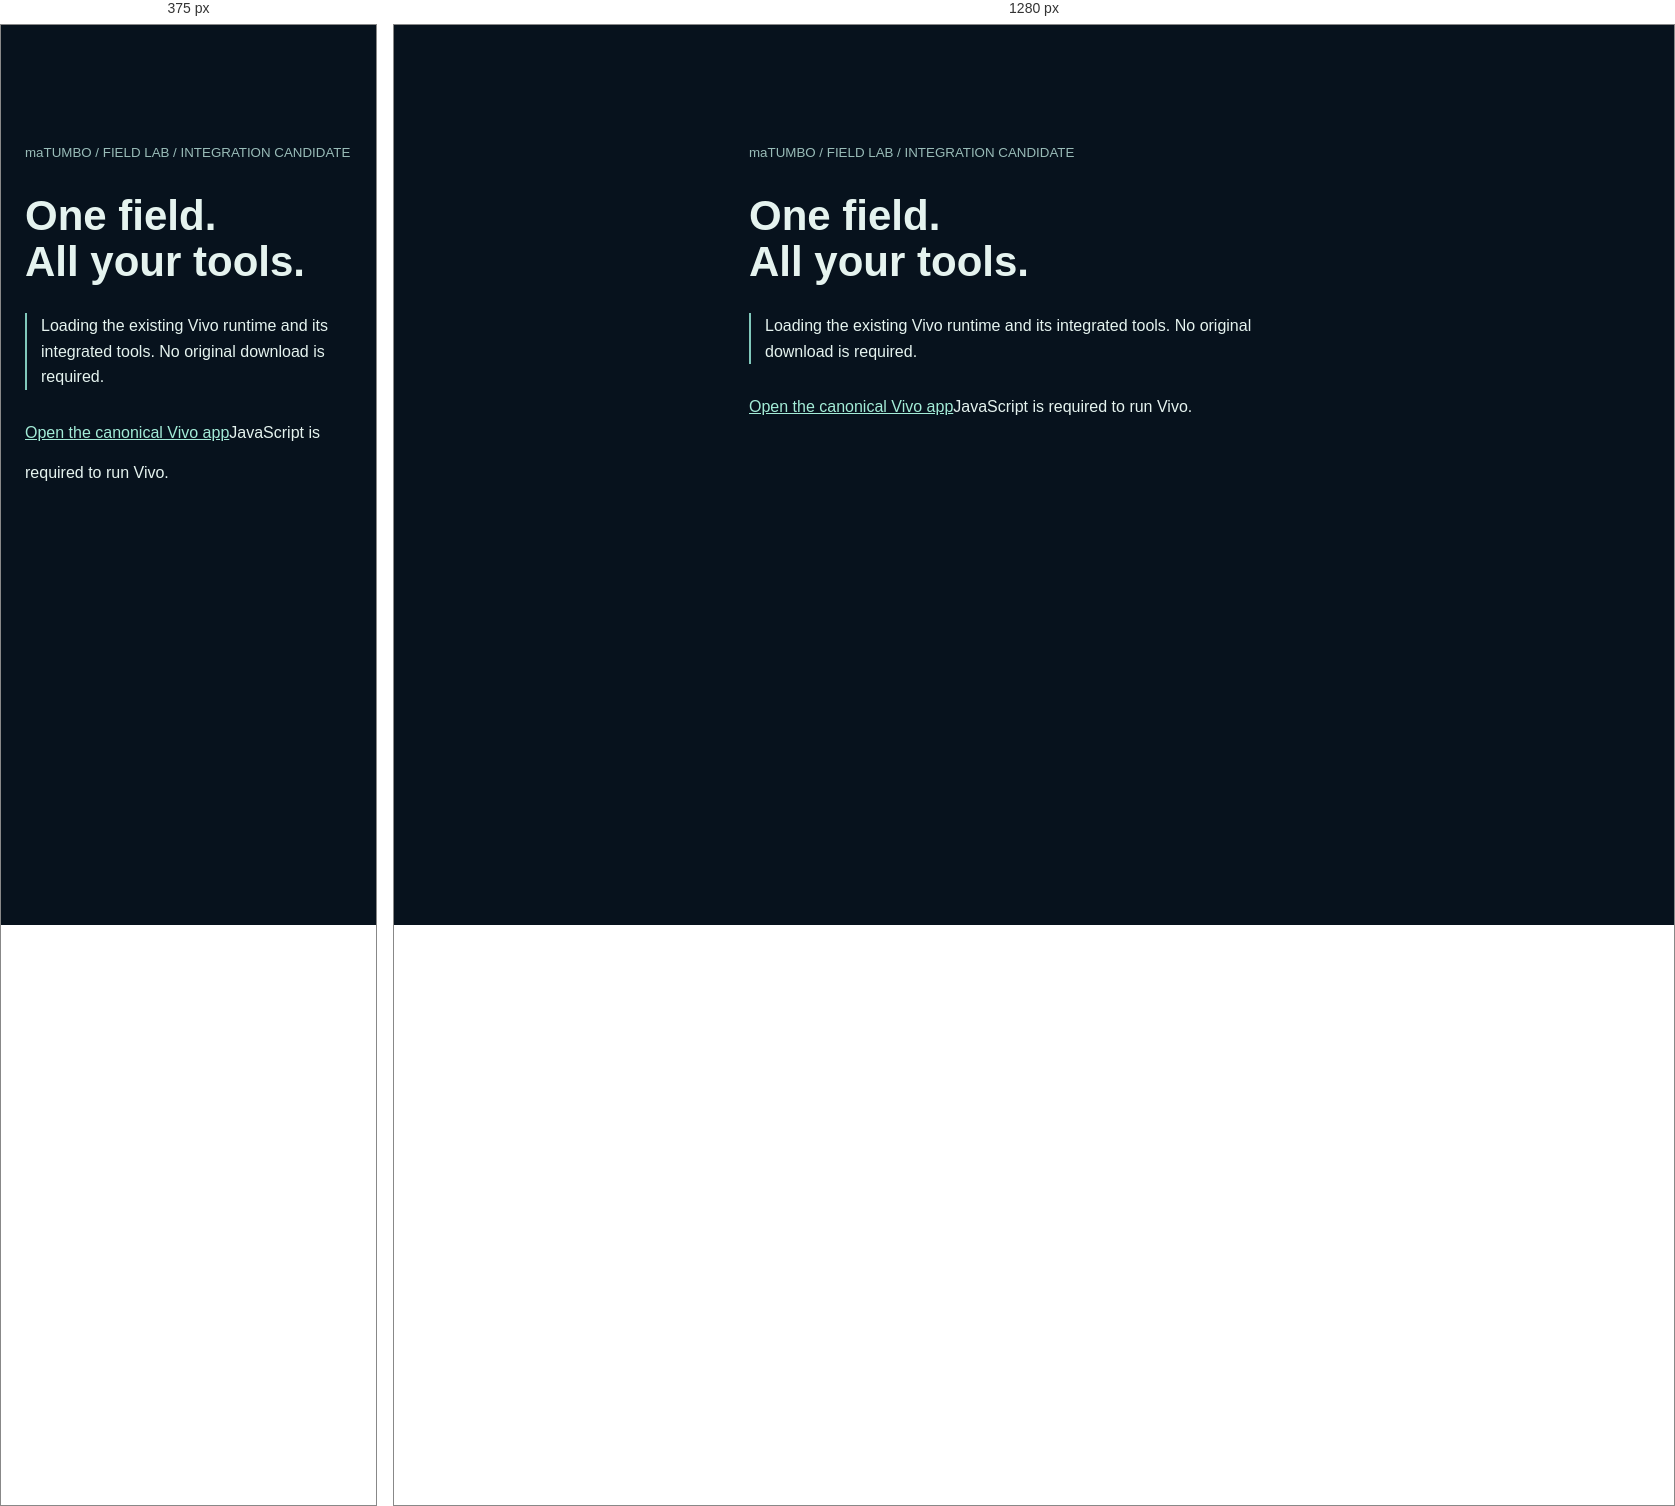
Rendered at 375 px and 1280 px, left to right.

<!-- file: field-lab.html -->
<!doctype html>
<html lang="en"><head><meta charset="utf-8"><meta name="viewport" content="width=device-width,initial-scale=1,viewport-fit=cover"><meta name="theme-color" content="#07121d"><title>maTumbo Field Lab · Integrated Vivo</title>
<style>body{margin:0;background:#07121d;color:#e5f3ef;font:16px/1.6 system-ui,sans-serif}main{max-width:570px;margin:10vh auto;padding:24px}h1{font-size:42px;line-height:1.1}small{color:#99bcb8}a{color:#a3ecd7;display:inline-block;padding:14px 0}#entryStatus{border-left:2px solid #80c8bb;padding-left:14px}</style></head>
<body><main><small>maTUMBO / FIELD LAB / INTEGRATION CANDIDATE</small><h1>One field.<br>All your tools.</h1><p id="entryStatus" role="status">Loading the existing Vivo runtime and its integrated tools. No original download is required.</p><a id="canonicalEntry" href="./index.html">Open the canonical Vivo app</a><noscript>JavaScript is required to run Vivo.</noscript></main>
<script type="module" id="fieldLabAssembler">
// The entry assembles the existing canonical phone document; it does not copy or replace its engine.
const EXTRA_STYLE = "  <style id=\"fieldLabStyles\">\n    #fieldLabExplore {margin:12px 0;min-height:44px}\n    #fieldLabTools {white-space:nowrap}\n    #fieldLabAll {font:14px/1.55 system-ui,sans-serif}\n    #fieldLabAll h3 {font-size:24px;line-height:1.2;margin:10px 0}\n    #fieldLabAll .lab-intro {color:#bacad3;margin:8px 0 18px}\n    #fieldLabAll .lab-build {font:11px/1.5 ui-monospace,monospace;color:#9dcfc9;overflow-wrap:anywhere}\n    #fieldLabAll .lab-filter {width:100%;min-height:46px;box-sizing:border-box;padding:10px 12px;margin:12px 0;border:1px solid #426573;border-radius:10px;background:#0c202c;color:#ecf5f3}\n    #fieldLabAll .lab-grid {display:grid;grid-template-columns:repeat(2,minmax(0,1fr));gap:10px}\n    #fieldLabAll .lab-card {text-align:left;display:flex;flex-direction:column;align-items:flex-start;justify-content:flex-start;gap:7px;padding:14px;min-height:130px;white-space:normal;border:1px solid #385867;background:#102733;border-radius:12px;color:#e7f5f3;font:inherit}\n    #fieldLabAll .lab-card strong {font-size:15px}\n    #fieldLabAll .lab-card span {font-size:12px;color:#b5cbd2}\n    #fieldLabAll .lab-card small {font:10px ui-monospace,monospace;text-transform:uppercase;letter-spacing:.05em;color:#a9e3d2}\n    #fieldLabAll .lab-card:disabled {opacity:.55;cursor:not-allowed}\n    #fieldLabAll .lab-card[hidden] {display:none}\n    #fieldLabAll .lab-note {padding:12px;border-left:2px solid #c5b891;background:#192932;color:#d7ded7;font-size:12px;margin-top:16px}\n    #fieldLabAll .lab-links {display:flex;gap:16px;flex-wrap:wrap;margin:18px 0}\n    #fieldLabAll a {color:#ace4d5}\n    #fieldLabAll :focus-visible {outline:3px solid #a6ead9;outline-offset:3px}\n    @media(max-width:380px){#fieldLabAll .lab-grid{grid-template-columns:1fr}}\n  </style>\n";
const TOOL_SHEET = "    <section class=\"sheet\" data-sheet=\"all\" id=\"fieldLabAll\" aria-labelledby=\"fieldLabTitle\">\n      <div class=\"lab-build\">REVIEWED BASE · 1da8a2f · USES THE DEPLOYED VIVO RUNTIME</div>\n      <h3 id=\"fieldLabTitle\">One workspace. Existing implementations.</h3>\n      <p class=\"lab-intro\">These controls open the actual Vivo tools in this world. This is not a second simulation, a file picker, or a set of disconnected demos.</p>\n      <p id=\"fieldLabRuntime\" role=\"status\" aria-live=\"polite\">Enter the local world before using world tools.</p>\n      <label for=\"fieldLabSearch\">Find a tool</label><input id=\"fieldLabSearch\" class=\"lab-filter\" type=\"search\" maxlength=\"80\" placeholder=\"hands, save, agents, contracts…\" autocomplete=\"off\">\n      <div class=\"lab-grid\"><button type=\"button\" class=\"lab-card\" data-lab-action=\"move\" data-lab-search=\"material & movement move, turn, resize and apply local edits.\"><small>Local world</small><strong>Material & movement</strong><span>Move, turn, resize and apply local edits.</span></button><button type=\"button\" class=\"lab-card\" data-lab-action=\"eye\" data-lab-search=\"world eye choose slices and navigate without changing another eye.\"><small>Local world</small><strong>World Eye</strong><span>Choose slices and navigate without changing another Eye.</span></button><button type=\"button\" class=\"lab-card\" data-lab-action=\"atlas\" data-lab-search=\"field atlas inspect coordinate planes, selected objects and accepted history.\"><small>Local world</small><strong>Field atlas</strong><span>Inspect coordinate planes, selected objects and accepted history.</span></button><button type=\"button\" class=\"lab-card\" data-lab-action=\"hands\" data-lab-search=\"camera & two hands local tracking, touch-only preview and explicit camera stop.\"><small>Permission required</small><strong>Camera & two hands</strong><span>Local tracking, touch-only preview and explicit camera stop.</span></button><button type=\"button\" class=\"lab-card\" data-lab-action=\"nested\" data-lab-search=\"nested worlds enter inner worlds and return with the same eye.\"><small>Local world</small><strong>Nested worlds</strong><span>Enter inner worlds and return with the same Eye.</span></button><button type=\"button\" class=\"lab-card\" data-lab-action=\"save\" data-lab-search=\"save & export save the current world and eyes or export an explicit branch.\"><small>Local storage</small><strong>Save & export</strong><span>Save the current world and Eyes or export an explicit branch.</span></button><button type=\"button\" class=\"lab-card\" data-lab-action=\"agents\" data-lab-search=\"agents & grants inspect local tool grants. no agent receives new permission here.\"><small>Explicit grants</small><strong>Agents & grants</strong><span>Inspect local tool grants. No agent receives new permission here.</span></button><button type=\"button\" class=\"lab-card\" data-lab-action=\"exchange\" data-lab-search=\"exchange open the existing local tumbo-sim exchange.\"><small>Simulation only</small><strong>Exchange</strong><span>Open the existing local TUMBO-SIM exchange.</span></button><button type=\"button\" class=\"lab-card\" data-lab-action=\"contracts\" data-lab-search=\"contracts & pools open the existing contracts and local pool tools.\"><small>Simulation only</small><strong>Contracts & pools</strong><span>Open the existing contracts and local pool tools.</span></button><button type=\"button\" class=\"lab-card\" data-lab-action=\"record\" data-lab-search=\"capture & recording scene images and video; camera inclusion stays opt-in.\"><small>Device capability</small><strong>Capture & recording</strong><span>Scene images and video; camera inclusion stays opt-in.</span></button><button type=\"button\" class=\"lab-card\" data-lab-action=\"authority\" data-lab-search=\"authority & sharing inspect explicit mapping/publish controls; a backend is required.\"><small>Backend required</small><strong>Authority & sharing</strong><span>Inspect explicit mapping/publish controls; a backend is required.</span></button><button type=\"button\" class=\"lab-card\" data-lab-action=\"projection\" data-lab-search=\"projection & companion open casting and companion controls without starting capture.\"><small>Device / Companion</small><strong>Projection & Companion</strong><span>Open casting and Companion controls without starting capture.</span></button></div>\n      <p id=\"fieldLabEmpty\" hidden>No matching tools.</p>\n      <p class=\"lab-note\">Scope: merged Vivo phone implementations, not every experiment or unmerged PR. Camera overlay is not anchored AR. Native VR/AR and projection need compatible hardware/software. Sharing needs a running authority. TUMBO-SIM is local simulation, not real funds. Legacy Studio has a different state model and is not automatically imported.</p>\n      <div class=\"lab-links\"><a href=\"./index.html\" id=\"fieldLabCanonical\">Canonical / installed phone app</a><a href=\"../studio.html\" target=\"_blank\" rel=\"noopener\">Preserved Studio</a><a href=\"../../../../index.html\" target=\"_blank\" rel=\"noopener\">Main maTumbo world</a></div>\n      <p class=\"lab-note\">This new entry is an integration candidate. The existing offline installer caches the canonical phone entry above, not this added HTML file. Your existing world and Eye storage keys are unchanged. Do not clear site data.</p>\n    </section>\n    <button data-panel=\"phone\" id=\"fieldLabPhoneBridge\" type=\"button\" hidden aria-hidden=\"true\" tabindex=\"-1\">Advanced local controls</button>\n";
const NAVIGATION = "\n// Navigation only: reuse existing panel handlers, world and permissions.\nconst labConfig = [{\"key\":\"move\",\"panel\":\"move\",\"target\":null,\"needsLocal\":true},{\"key\":\"eye\",\"panel\":\"eye\",\"target\":null,\"needsLocal\":true},{\"key\":\"atlas\",\"panel\":null,\"target\":\"phoneFieldDock\",\"needsLocal\":true},{\"key\":\"hands\",\"panel\":\"camera\",\"target\":null,\"needsLocal\":false},{\"key\":\"nested\",\"panel\":\"phone\",\"target\":\"phoneEnterNested\",\"needsLocal\":true},{\"key\":\"save\",\"panel\":\"phone\",\"target\":\"phonePersist\",\"needsLocal\":true},{\"key\":\"agents\",\"panel\":\"phone\",\"target\":\"phoneAgentTools\",\"needsLocal\":true},{\"key\":\"exchange\",\"panel\":null,\"target\":\"phoneOpenExchange\",\"needsLocal\":true},{\"key\":\"contracts\",\"panel\":null,\"target\":\"phoneOpenContracts\",\"needsLocal\":true},{\"key\":\"record\",\"panel\":\"record\",\"target\":null,\"needsLocal\":true},{\"key\":\"authority\",\"panel\":\"phone\",\"target\":\"phoneAuthorityConnect\",\"needsLocal\":true},{\"key\":\"projection\",\"panel\":\"phone\",\"target\":\"phoneProject\",\"needsLocal\":true}];\nconst labById = id => document.getElementById(id);\nfunction refreshLabTools() {\n  const active = Boolean(window.VivaPhoneEngine?.active);\n  labById('fieldLabRuntime').textContent = active\n    ? 'Local world active · tools use this same world and existing permissions.'\n    : 'Enter the local world first. Camera settings can be inspected without granting access.';\n  for (const item of labConfig) {\n    const button = document.querySelector(`[data-lab-action=\"${item.key}\"]`);\n    button.disabled = item.needsLocal && !active;\n  }\n  filterLabTools();\n}\nfunction filterLabTools() {\n  const query = labById('fieldLabSearch').value.trim().toLowerCase();\n  let visible = 0;\n  for (const card of document.querySelectorAll('[data-lab-action]')) {\n    card.hidden = !card.dataset.labSearch.includes(query);\n    if (!card.hidden) visible++;\n  }\n  labById('fieldLabEmpty').hidden = visible !== 0;\n}\nfor (const id of ['fieldLabTools', 'fieldLabExplore']) {\n  labById(id).addEventListener('click', () => {\n    labById('panelTitle').textContent = 'All Field Lab tools';\n    refreshLabTools();\n  });\n}\nlabById('fieldLabSearch').addEventListener('input', filterLabTools);\nfor (const item of labConfig) {\n  document.querySelector(`[data-lab-action=\"${item.key}\"]`).addEventListener('click', () => {\n    if (item.needsLocal && !window.VivaPhoneEngine?.active) { refreshLabTools(); return; }\n    const target = item.target && labById(item.target);\n    if (item.panel) {\n      const trigger = item.panel === 'phone' ? labById('fieldLabPhoneBridge')\n        : document.querySelector(`#toolbar [data-panel=\"${item.panel}\"]`);\n      if (!trigger || trigger.disabled || typeof trigger.onclick !== 'function') {\n        labById('fieldLabRuntime').textContent = 'The original control is not ready. No action was sent.';\n        return;\n      }\n      trigger.click();\n      if (item.panel === 'phone') labById('panelTitle').textContent = 'Advanced local controls';\n      if (target) requestAnimationFrame(() => target.scrollIntoView({block:'center'}));\n      return;\n    }\n    if (!target || target.disabled) {\n      labById('fieldLabRuntime').textContent = 'This control is unavailable in the current world.';\n      return;\n    }\n    labById('panel').close();\n    if (item.key === 'atlas') target.scrollIntoView({block:'center'});\n    else target.click(); // Existing panel entry only; never a transaction or a permission grant.\n  });\n}\n";
const NATIVE_MODULES = ['./static-shared.js', './bootstrap.mjs', './companion.mjs'];
const REQUIRED_HOOKS = ['world','overlay','cameraVideo','welcome','welcomeTitle','toolbar','panel','panelTitle',
  'phoneFieldDock','phoneFieldEntity','phoneAgentTools','phoneOpenExchange','phoneOpenContracts',
  'phoneEnterNested','phonePersist','phoneAuthorityConnect','phoneProject','recordCamera'];

export function assembleFieldLab(source) {
  if (typeof source !== 'string' || source.length > 250000 || !/^<!doctype html>/i.test(source.trim()))
    throw new Error('The canonical Vivo document is missing or invalid.');
  const modules = [...source.matchAll(/<script type="module" src="([^"]+)"><\/script>/g)].map(match => match[1]);
  if (JSON.stringify(modules) !== JSON.stringify(NATIVE_MODULES))
    throw new Error('The canonical module entry changed. Review this integration before loading it.');
  if (source.includes('id="fieldLabAll"') || source.includes('matumbo-field-lab-v04'))
    throw new Error('This is not the expected native phone document.');
  for (const id of REQUIRED_HOOKS) if (!source.includes(`id="${id}"`))
    throw new Error(`The native control ${id} is unavailable. No alternate engine was started.`);
  const once = (text, before, after) => {
    if (text.split(before).length !== 2) throw new Error('The native entry layout changed; no partial document was loaded.');
    return text.replace(before, after);
  };
  let html = once(source, '<title>Vivo World · Local field</title>', '<title>maTumbo Field Lab · Integrated Vivo</title>');
  html = once(html, '<div><b>Vivo</b><small>LOCAL FIELD / ONE WORLD</small></div>', '<div><b>Field Lab</b><small>VIVO / INTEGRATED WORKSPACE</small></div>');
  html = once(html, '<h1 id="welcomeTitle">Step into<br><em>one world.</em></h1>', '<h1 id="welcomeTitle">One field.<br><em>All your tools.</em></h1>');
  html = once(html, '<p class="welcome-footnote">', '<p class="welcome-footnote">No original HTML download is required. This entry reuses the current Vivo phone runtime. ');
  html = once(html, '<button data-panel="record" type="button">Record</button>', '<button data-panel="record" type="button">Record</button>\n    <button data-panel="all" id="fieldLabTools" type="button">All tools</button>');
  html = once(html, '<span class="eyebrow">LOCAL FIELD / VIVO WORLD</span>', '<span class="eyebrow">maTUMBO / FIELD LAB / INTEGRATION CANDIDATE</span>\n      <button data-panel="all" id="fieldLabExplore" type="button">Explore installed tools</button>');
  html = once(html, '</head>', EXTRA_STYLE + '</head>');
  html = once(html, '  </dialog>', TOOL_SHEET + '  </dialog>');
  return once(html, '</body>', '<script type="module" id="fieldLabNavigation">' + NAVIGATION + '<' + '/script>\n</body>');
}

async function startFieldLab() {
  const note = document.getElementById('entryStatus');
  const fallback = document.getElementById('canonicalEntry');
  const localHost = ['localhost','127.0.0.1','[::1]'].includes(location.hostname);
  const hosted = location.protocol === 'https:' || (location.protocol === 'http:' && localHost);
  const canonical = hosted ? new URL('./index.html', location.href)
    : new URL('https://carltheghost.github.io/matumbo-living-reality-demo/services/vivo/web/phone/index.html');
  fallback.href = canonical.href;
  if (!hosted) {
    note.textContent = 'This is the new entry source, not the old v0.4 import file. Camera, workers and saved worlds need the hosted app. Open the canonical app below; do not put this file into the old picker.';
    return;
  }
  const controller = new AbortController();
  const timeout = setTimeout(() => controller.abort(), 15000);
  try {
    const response = await fetch(canonical, {cache:'no-cache', credentials:'same-origin', signal:controller.signal});
    if (!response.ok) throw new Error(`The native app returned HTTP ${response.status}.`);
    const type = response.headers.get('content-type') || '';
    if (!type.includes('text/html')) throw new Error('The native app did not return an HTML document.');
    const documentText = assembleFieldLab(await response.text());
    // Preserve the original URL, fragment and origin; all original modules resolve in the phone directory.
    document.open(); document.write(documentText); document.close();
  } catch (error) {
    note.textContent = `Field Lab did not start: ${error instanceof Error ? error.message : 'unknown load error'}. Your saved world was not changed. The canonical app remains available below.`;
  } finally { clearTimeout(timeout); }
}
if (typeof document !== 'undefined') void startFieldLab();

</script></body></html>